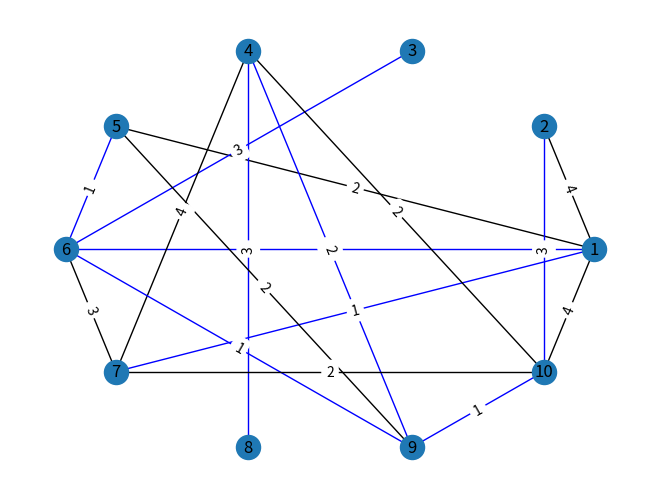

Source code (Python):
import matplotlib.pyplot as plt
import networkx as nx
import sys

from heapq import heapify, heappop
from random import randint


class Heap():
    # list of list[node_index, min_weight, parent]
    heap = []

    def init(self, initial):
        self.heap = initial
        self.rebuild()

    def rebuild(self):
        heapify(self.heap)

    def pop(self):
        return heappop(self.heap)
    
    def size(self):
        return len(self.heap)
    
    def contains(self, node_index):
        for e in self.heap:
            if e[1] == node_index:
                return True
        return False
    
    def update(self, node_index, new_value):
        for i, e in enumerate(self.heap):
            if e[1] == node_index:
                self.heap[i] = new_value
                break
        self.rebuild()
    
    def get(self, node_index):
        for e in self.heap:
            if e[1] == node_index:
                return e
        return None


def build_graph(num_nodes):
    num_edges = randint(num_nodes, num_nodes * 3)
    top_weight = randint(num_nodes//4, num_nodes//2)

    G = nx.Graph()
    # add nodes
    for i in range(num_nodes):
        G.add_node(i+1)
    # add edges
    for i in range(num_edges):
        u = randint(1, num_nodes)
        v = randint(1, num_nodes)
        while u == v:
            v = randint(1, num_nodes)
        weight = randint(1, top_weight)
        G.add_edge(u, v, weight=weight, color='k')
    
    return G


def plot_graph(graph):
    # pos = nx.spring_layout(graph, k=0.15, iterations=20)
    pos = nx.circular_layout(graph)
    edges = graph.edges()
    colors = [graph[u][v]['color'] for u,v in edges]
    nx.draw(graph, pos, edge_color=colors, with_labels=True)
    labels = nx.get_edge_attributes(graph, 'weight')
    nx.draw_networkx_edge_labels(graph, pos, edge_labels=labels)
    plt.show()


def mst_prim(graph, root_node=1):
    heap = Heap()
    mst = nx.Graph()

    # list of list[min_weight, node_index, parent]
    data = []
    for i in range(graph.number_of_nodes()):
        if i+1 == root_node:
            data.append([0, i+1, -1])
        data.append([sys.maxsize, i+1, -1])

    heap.init(data)

    while heap.size() > 0:
        min_weight, node_index, parent = heap.pop() 
        for u, v, d in graph.edges([node_index], data=True):
            w = d['weight']
            # update neighbors
            if heap.contains(v):
                item = heap.get(v)
                if w < item[0]:
                    new_value = [w, v, u]
                    heap.update(v, new_value)
        if parent > 0:
            # add node in mst
            mst.add_edge(parent, node_index, weight=min_weight)
            # add blue color to edge
            graph[parent][node_index]['color'] = 'b'
    
    return mst


def mst_weigth(mst):
    total = 0
    for u, v, weight in mst.edges.data('weight'):
        total += weight
    return total


# build graph
g = build_graph(10)

# calculate mst
our_mst = mst_prim(g, root_node=5)
lib_mst = nx.minimum_spanning_tree(g, algorithm='prim')

# print result
print(f'Our MST weigth: {mst_weigth(our_mst)}')
print(f'Lib MST weigth: {mst_weigth(lib_mst)}')

# plot
plot_graph(g)
